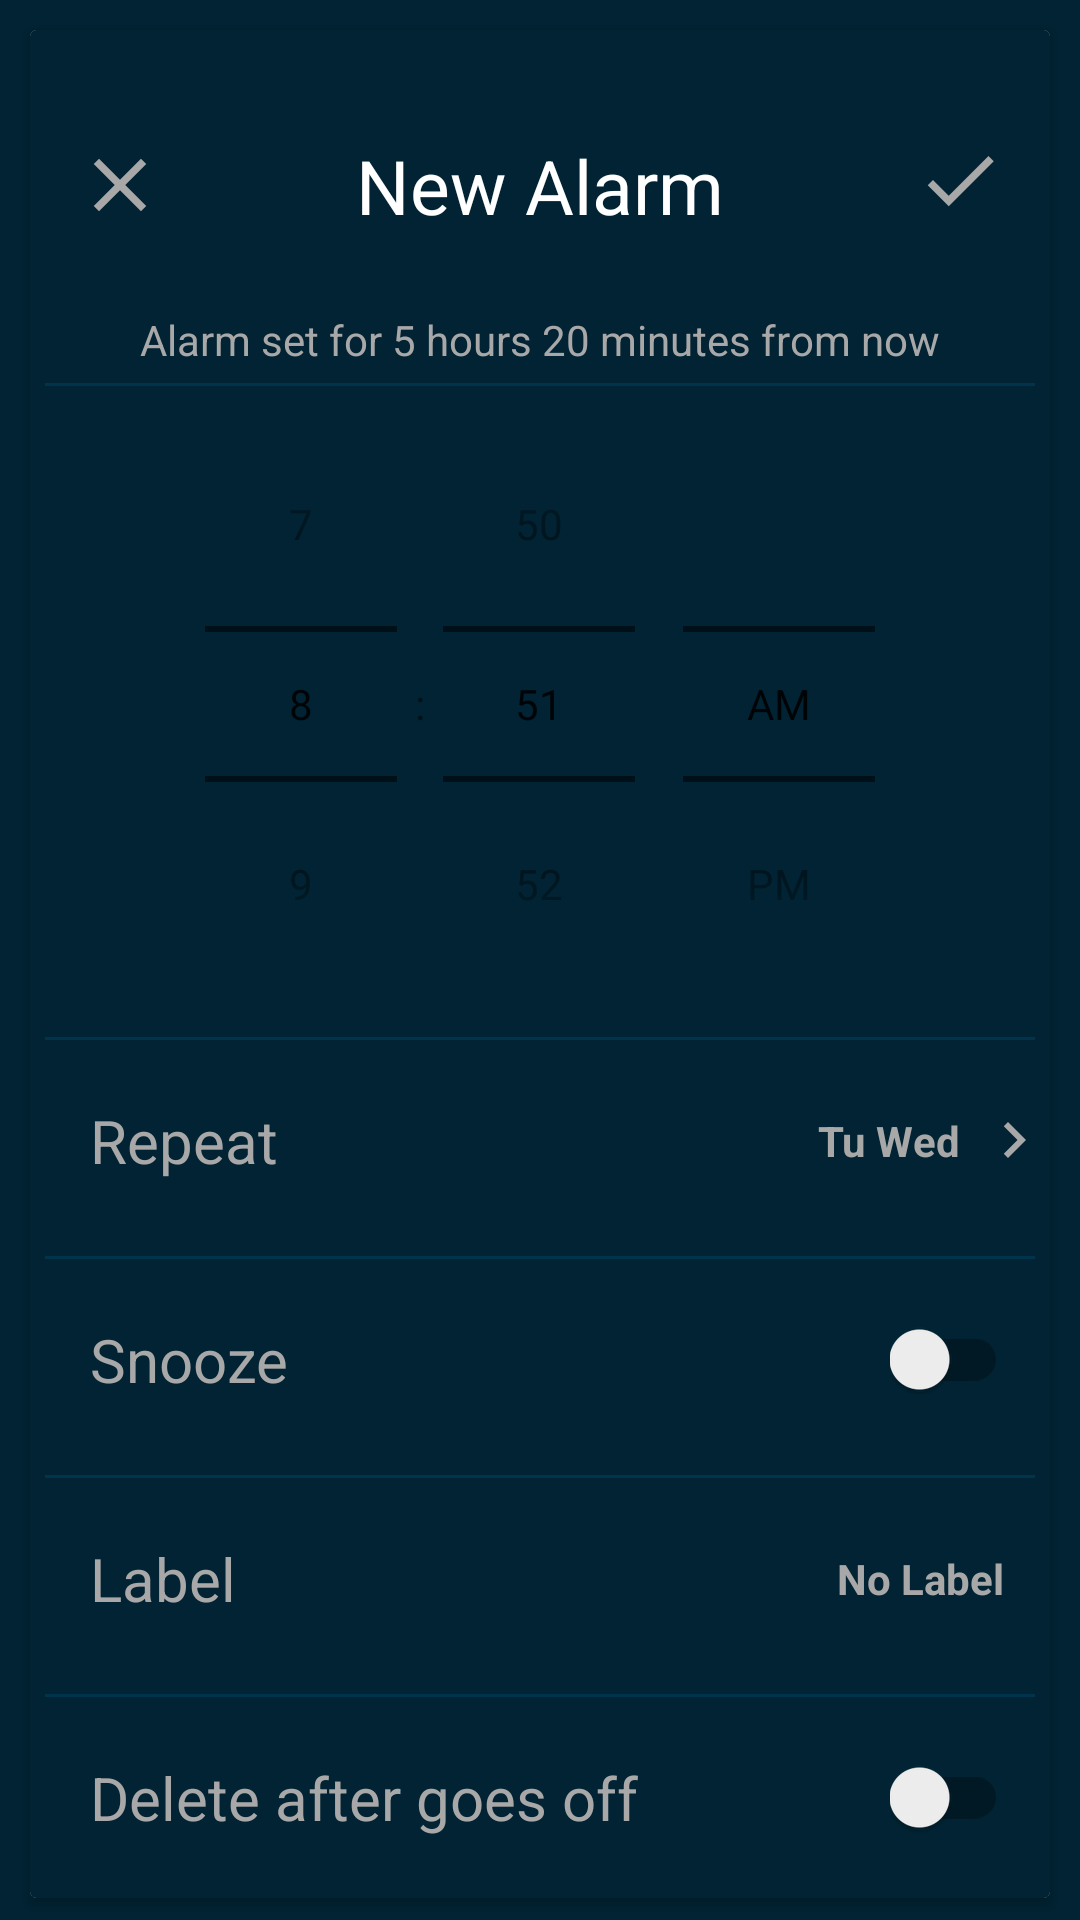

The Android layout XML behind this screen, and the referenced resources:
<!-- AndroidManifest.xml: application theme NoActionBar -->
<!-- res/layout/alarm_detail.xml -->
<?xml version="1.0" encoding="utf-8"?>
<LinearLayout
    xmlns:android="http://schemas.android.com/apk/res/android" android:layout_width="match_parent"
    android:layout_height="match_parent"
    android:background="@color/customPrimary"
    android:orientation="vertical">

    <android.support.v4.widget.NestedScrollView
        android:layout_width="match_parent"
        android:layout_height="match_parent">

        <android.support.v7.widget.CardView
            android:layout_width="match_parent"
            android:layout_height="wrap_content"
            android:layout_margin="10dp">

            <LinearLayout
                android:layout_width="match_parent"
                android:layout_height="wrap_content"
                android:background="@color/customPrimary"
                android:orientation="vertical">

                <RelativeLayout
                    android:layout_width="match_parent"
                    android:layout_height="wrap_content"
                    android:layout_marginTop="35dp"
                    android:layout_marginBottom="25dp"
                    android:layout_marginLeft="15dp"
                    android:layout_marginRight="15dp">

                    <TextView
                        android:layout_width="wrap_content"
                        android:layout_height="wrap_content"
                        android:text="New Alarm"
                        android:textColor="#ffffff"
                        android:textStyle="normal"
                        android:textSize="25dp"
                        android:layout_centerHorizontal="true"/>

                    <ImageView
                        android:layout_width="wrap_content"
                        android:layout_height="wrap_content"
                        android:id="@+id/abort_button"
                        android:src="@drawable/ic_close_black_24dp"
                        android:layout_centerVertical="true"/>

                    <ImageView
                        android:layout_width="wrap_content"
                        android:layout_height="wrap_content"
                        android:id="@+id/set_button"
                        android:src="@drawable/ic_done_black_24dp"
                        android:layout_alignParentRight="true"/>
                </RelativeLayout>

                <TextView
                    android:layout_width="wrap_content"
                    android:layout_height="wrap_content"
                    android:id="@+id/set_alarm_mssg"
                    android:layout_gravity="center_horizontal"
                    android:text="Alarm set for 5 hours 20 minutes from now"
                    android:textColor="@color/grey_shade" />

                <View
                    android:layout_width="match_parent"
                    android:layout_height="1dp"
                    android:layout_marginLeft="5dp"
                    android:layout_marginRight="5dp"
                    android:layout_marginTop="5dp"
                    android:background="#00344D" />

                <TimePicker
                    android:id="@+id/timepicker22"
                    android:layout_width="match_parent"
                    android:layout_height="wrap_content"
                    android:addStatesFromChildren="true"
                    android:timePickerMode="spinner"></TimePicker>

                <View
                    android:layout_width="match_parent"
                    android:layout_height="1dp"
                    android:layout_marginLeft="5dp"
                    android:layout_marginRight="5dp"
                    android:layout_marginTop="5dp"
                    android:background="#00344D" />

                <RelativeLayout
                    android:layout_width="match_parent"
                    android:layout_height="wrap_content"
                    android:id="@+id/repeat_alarm_option">

                    <TextView
                        android:id="@+id/repeat"
                        android:layout_width="wrap_content"
                        android:layout_height="wrap_content"
                        android:layout_margin="20dp"
                        android:text="Repeat"
                        android:textColor="@color/grey_shade"
                        android:textSize="20dp" />

                    <TextView
                        android:layout_width="wrap_content"
                        android:layout_height="wrap_content"
                        android:id="@+id/daytext"
                        android:layout_alignParentEnd="true"
                        android:layout_alignParentRight="true"
                        android:layout_centerVertical="true"
                        android:layout_marginEnd="30dp"
                        android:layout_marginRight="30dp"
                        android:text="Tu Wed"
                        android:textColor="@color/grey_shade"
                        android:textStyle="bold" />

                    <ImageView
                        android:layout_width="wrap_content"
                        android:layout_height="wrap_content"
                        android:layout_alignParentEnd="true"
                        android:layout_alignParentRight="true"
                        android:layout_centerVertical="true"
                        android:src="@drawable/ic_chevron_right_black_24dp" />

                </RelativeLayout>

                <View
                    android:layout_width="match_parent"
                    android:layout_height="1dp"
                    android:layout_marginLeft="5dp"
                    android:layout_marginRight="5dp"
                    android:layout_marginTop="5dp"
                    android:background="#00344D" />

                <RelativeLayout
                    android:layout_width="match_parent"
                    android:layout_height="wrap_content">

                    <TextView
                        android:id="@+id/snooze"
                        android:layout_width="wrap_content"
                        android:layout_height="wrap_content"
                        android:layout_margin="20dp"
                        android:text="Snooze"
                        android:textColor="@color/grey_shade"
                        android:textSize="20dp" />

                    <android.support.v7.widget.SwitchCompat
                        android:layout_width="wrap_content"
                        android:layout_height="wrap_content"
                        android:id="@+id/snooze_button"
                        android:layout_alignParentEnd="true"
                        android:layout_alignParentRight="true"
                        android:layout_centerVertical="true"
                        android:layout_marginEnd="14dp"
                        android:layout_marginRight="14dp"/>

                </RelativeLayout>

                <View
                    android:layout_width="match_parent"
                    android:layout_height="1dp"
                    android:layout_marginLeft="5dp"
                    android:layout_marginRight="5dp"
                    android:layout_marginTop="5dp"
                    android:background="#00344D" />

                <RelativeLayout
                    android:layout_width="match_parent"
                    android:layout_height="wrap_content"
                    android:id="@+id/labelview">

                    <LinearLayout
                        android:layout_width="match_parent"
                        android:layout_height="wrap_content"
                        android:orientation="horizontal"
                        android:weightSum="10">

                        <TextView
                            android:id="@+id/label"
                            android:layout_width="0dp"
                            android:layout_height="wrap_content"
                            android:layout_margin="20dp"
                            android:text="Label"
                            android:textColor="@color/grey_shade"
                            android:layout_weight="6"
                            android:textSize="20dp" />

                        <TextView
                            android:layout_width="0dp"
                            android:layout_height="wrap_content"
                            android:id="@+id/labeltext"
                            android:layout_gravity="center_vertical"
                            android:layout_weight="4"
                            android:gravity="end"
                            android:text="No Label "
                            android:ellipsize="end"
                            android:layout_marginRight="12dp"
                            android:maxLines="1"
                            android:textColor="@color/grey_shade"
                            android:textStyle="bold" />

                    </LinearLayout>

                </RelativeLayout>

                <View
                    android:layout_width="match_parent"
                    android:layout_height="1dp"
                    android:layout_marginLeft="5dp"
                    android:layout_marginRight="5dp"
                    android:layout_marginTop="5dp"
                    android:background="#00344D" />

                <RelativeLayout
                    android:layout_width="match_parent"
                    android:layout_height="wrap_content">

                    <TextView
                        android:id="@+id/delete_after_goes_off"
                        android:layout_width="wrap_content"
                        android:layout_height="wrap_content"
                        android:layout_margin="20dp"
                        android:text="Delete after goes off"
                        android:textColor="@color/grey_shade"
                        android:textSize="20dp" />

                    <android.support.v7.widget.SwitchCompat
                        android:layout_width="wrap_content"
                        android:layout_height="wrap_content"
                        android:id="@+id/delete_after_button"
                        android:layout_alignParentEnd="true"
                        android:layout_alignParentRight="true"
                        android:layout_centerVertical="true"
                        android:layout_marginEnd="14dp"
                        android:layout_marginRight="14dp"/>

                </RelativeLayout>

            </LinearLayout>

        </android.support.v7.widget.CardView>

    </android.support.v4.widget.NestedScrollView>

</LinearLayout>
<!-- resources referenced by this layout -->
<resources>
  <color name="customPrimary">#012333</color>
  <color name="grey_shade">#a8a8a8</color>
  <!-- drawable ic_chevron_right_black_24dp (drawable) -->
  <vector xmlns:android="http://schemas.android.com/apk/res/android"
          android:width="24dp"
          android:height="24dp"
          android:viewportWidth="24.0"
          android:viewportHeight="24.0">
      <path
          android:fillColor="#a8a8a8"
          android:pathData="M10,6L8.59,7.41 13.17,12l-4.58,4.59L10,18l6,-6z"/>
  </vector>
  <!-- drawable ic_close_black_24dp (drawable) -->
  <vector xmlns:android="http://schemas.android.com/apk/res/android"
          android:width="30dp"
          android:height="30dp"
          android:viewportWidth="24.0"
          android:viewportHeight="24.0">
      <path
          android:fillColor="#a8a8a8"
          android:pathData="M19,6.41L17.59,5 12,10.59 6.41,5 5,6.41 10.59,12 5,17.59 6.41,19 12,13.41 17.59,19 19,17.59 13.41,12z"/>
  </vector>
  <!-- drawable ic_done_black_24dp (drawable) -->
  <vector xmlns:android="http://schemas.android.com/apk/res/android"
          android:width="30dp"
          android:height="30dp"
          android:viewportWidth="24.0"
          android:viewportHeight="24.0">
      <path
          android:fillColor="#a8a8a8"
          android:pathData="M9,16.2L4.8,12l-1.4,1.4L9,19 21,7l-1.4,-1.4L9,16.2z"/>
  </vector>
  <style name="NoActionBar" parent="Theme.AppCompat.Light.NoActionBar">
          <item name="windowActionBar">false</item>
          <item name="windowNoTitle">true</item>
      </style>
</resources>
